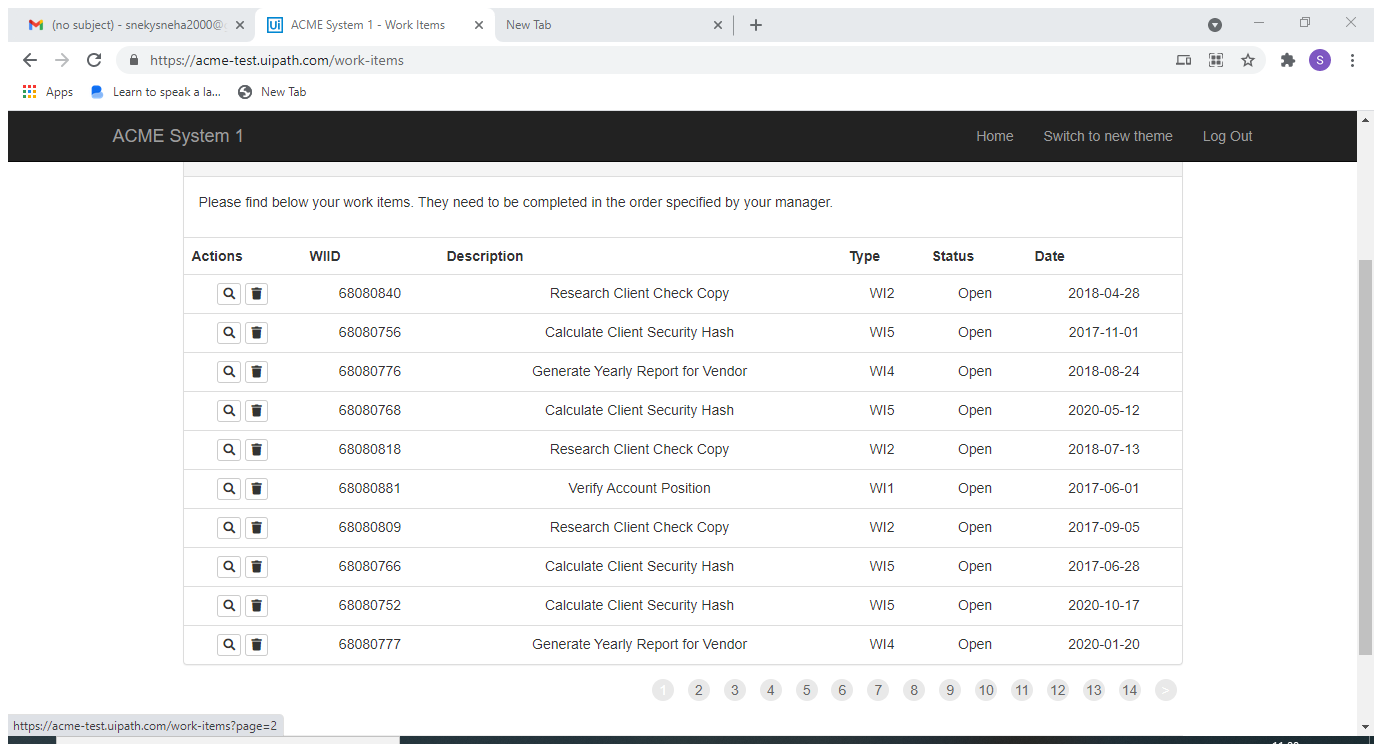
Task: Data Scrapping

Workflow: Data Wrapping

Step 1: Attach Browser 'ACMESyste Page' in window 'ACME System 1 - Work Items' (chrome.exe)

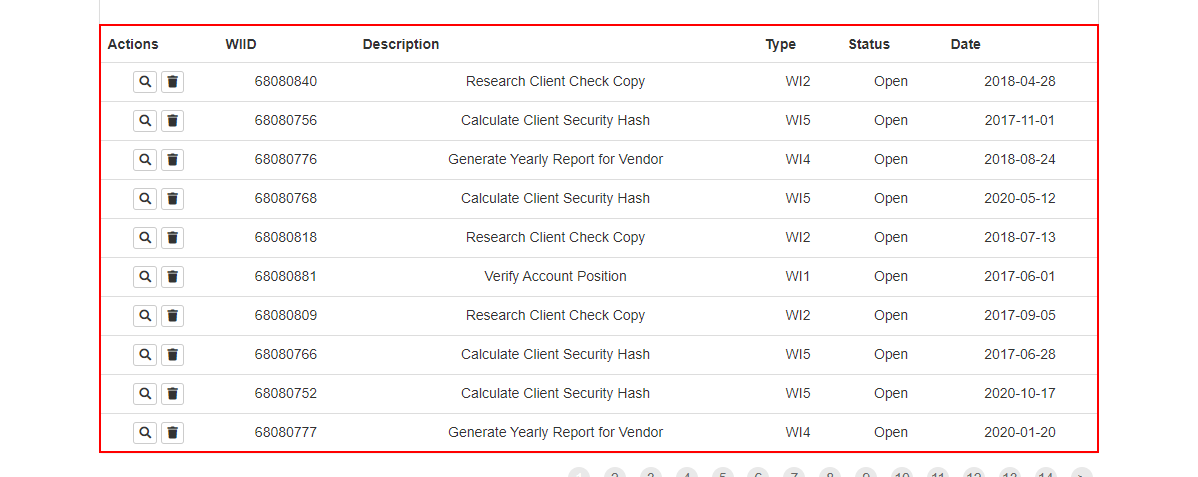
Step 2: get-text from the table